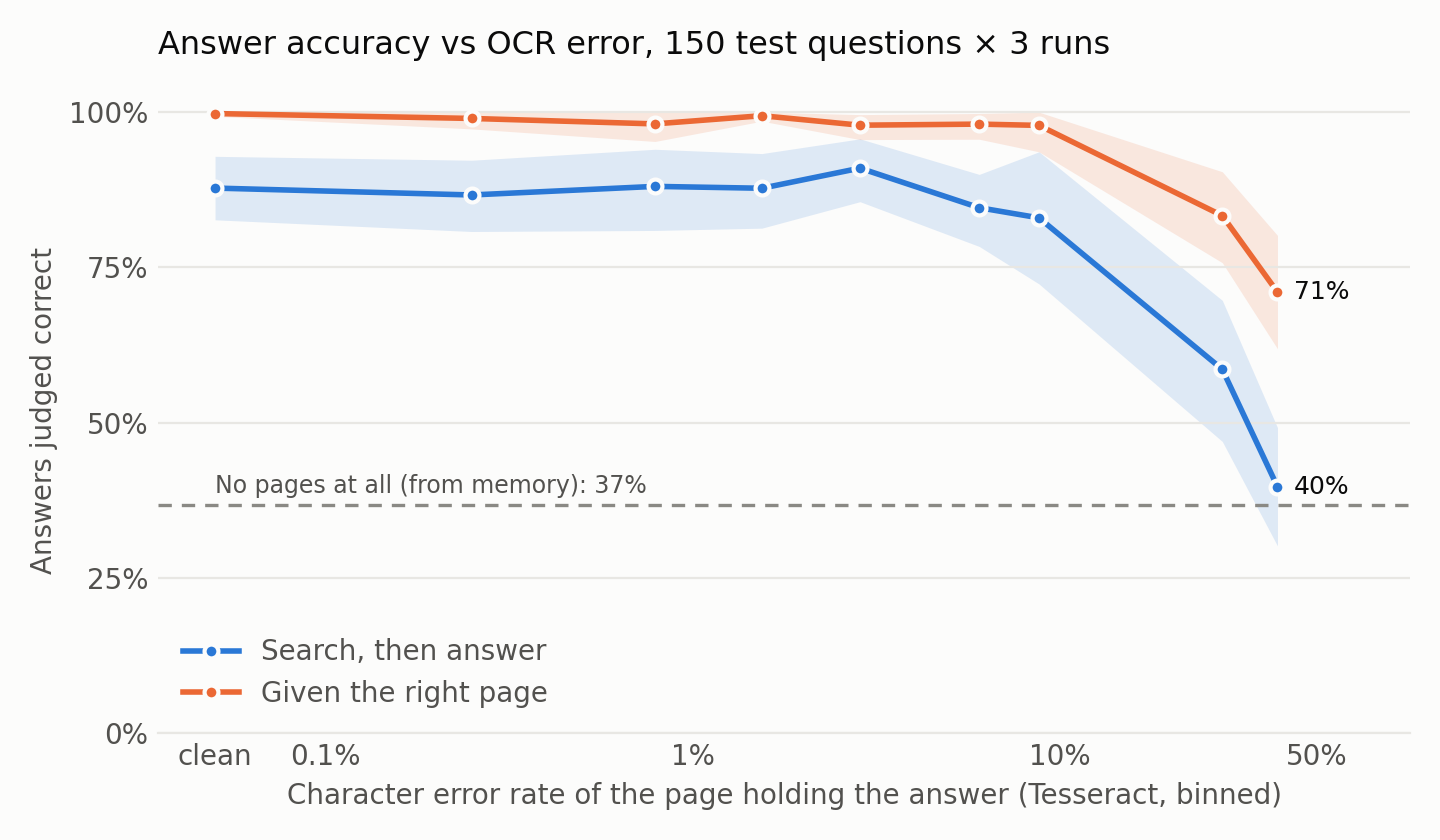

The table this chart was drawn from, first rows:
mode, cer_bin, cer_median, answers, questions, accuracy, ci_low, ci_high
full, clean, 0, 150, 150, 0.878, 0.827, 0.929
full, 0.000-0.005, 0.0000, 495, 139, 0.867, 0.808, 0.923
full, 0.005-0.010, 0.0079, 318, 102, 0.881, 0.810, 0.940
full, 0.010-0.020, 0.0154, 351, 105, 0.877, 0.813, 0.933
full, 0.020-0.040, 0.0286, 477, 123, 0.910, 0.856, 0.957
full, 0.040-0.080, 0.0604, 468, 130, 0.846, 0.784, 0.900
full, 0.080-0.160, 0.0878, 141, 47, 0.830, 0.723, 0.936
full, 0.160-0.320, 0.2773, 198, 66, 0.586, 0.470, 0.697
full, 0.320-1.010, 0.3919, 252, 84, 0.397, 0.302, 0.492
oracle, clean, 0, 150, 150, 0.998, 0.993, 1.000
oracle, 0.000-0.005, 0.0000, 495, 139, 0.990, 0.973, 1.000
oracle, 0.005-0.010, 0.0079, 318, 102, 0.981, 0.953, 1.000
oracle, 0.010-0.020, 0.0154, 351, 105, 0.994, 0.986, 1.000
oracle, 0.020-0.040, 0.0286, 477, 123, 0.979, 0.956, 0.996
oracle, 0.040-0.080, 0.0604, 468, 130, 0.981, 0.956, 0.998
oracle, 0.080-0.160, 0.0878, 141, 47, 0.979, 0.936, 1.000
oracle, 0.160-0.320, 0.2773, 198, 66, 0.833, 0.758, 0.904
oracle, 0.320-1.010, 0.3919, 252, 84, 0.710, 0.619, 0.802
closed, none, , 450, 450, 0.367, , 
